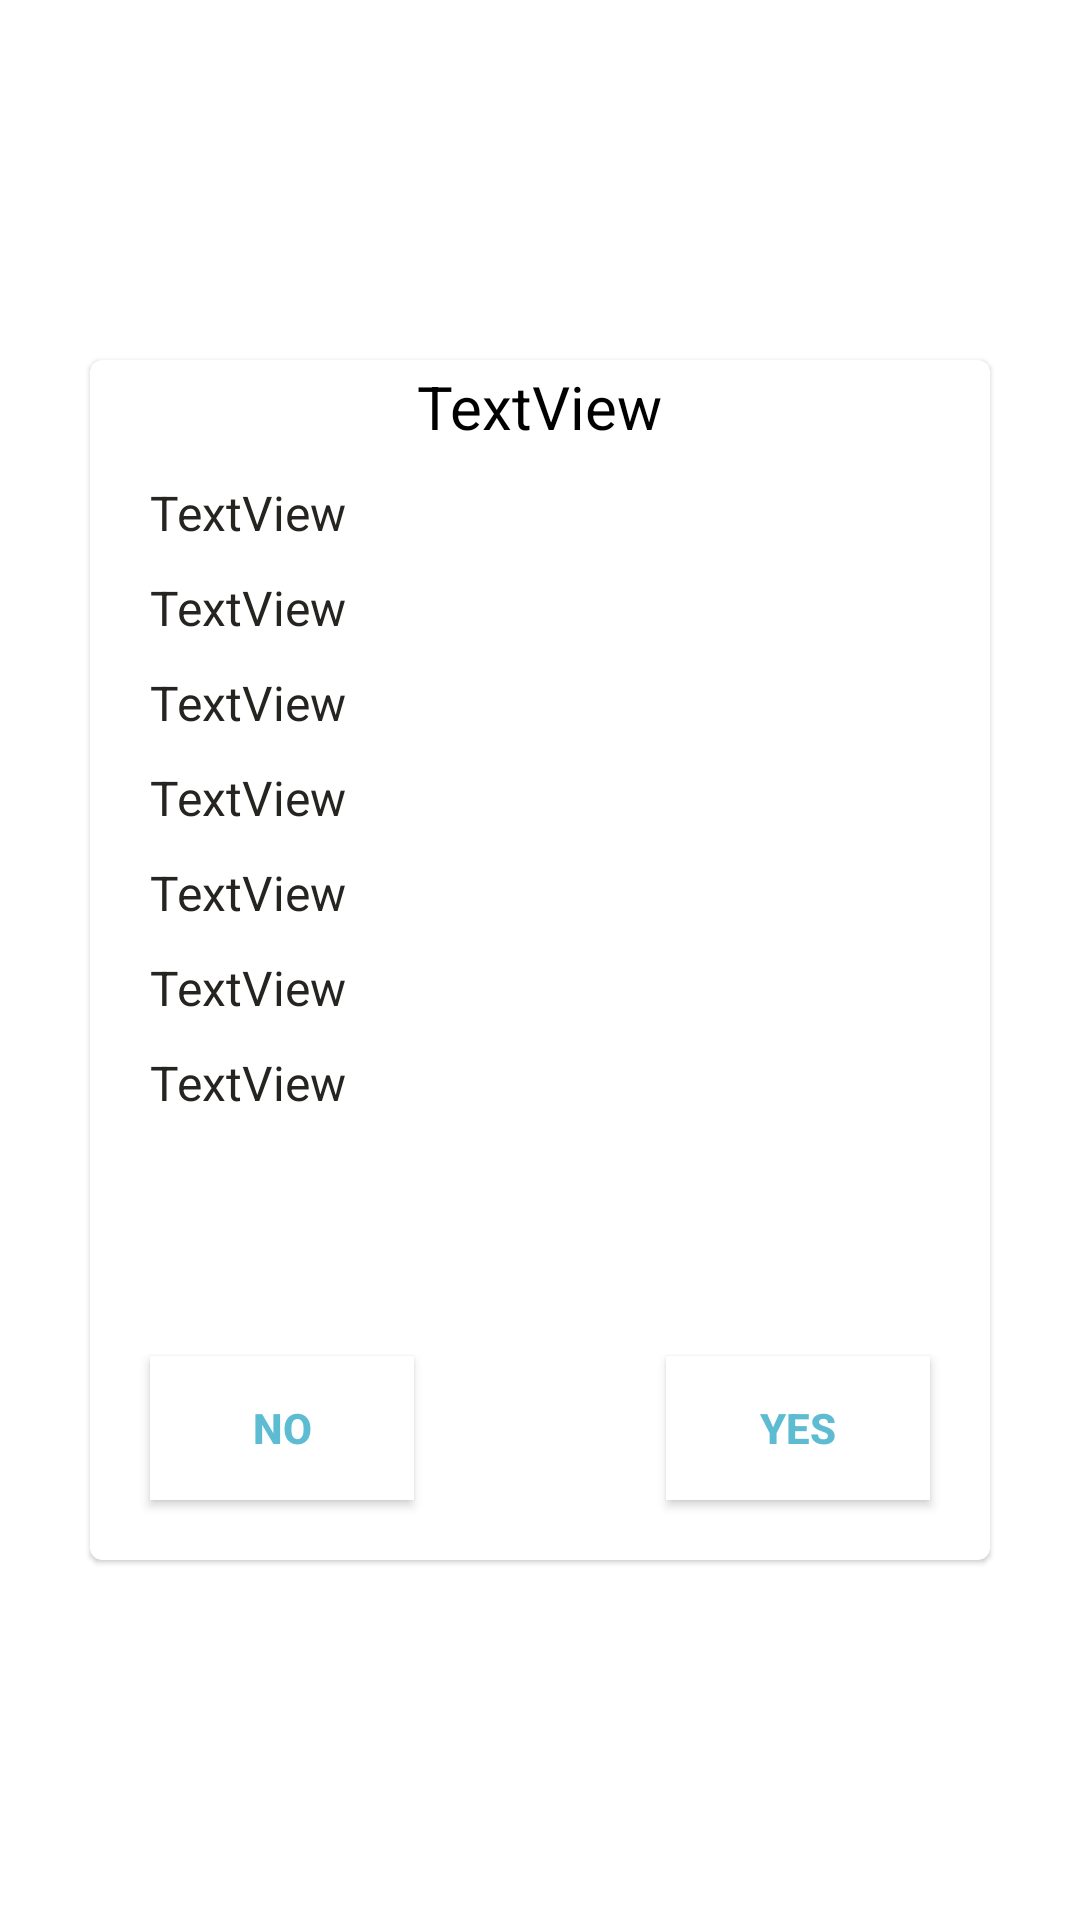

Produce the Android XML layout that renders to this screen, including the resource entries it uses.
<!-- AndroidManifest.xml: application theme AppTheme -->
<!-- res/layout/custom_layout.xml -->
<?xml version="1.0" encoding="utf-8"?>
<androidx.constraintlayout.widget.ConstraintLayout xmlns:android="http://schemas.android.com/apk/res/android"
    xmlns:app="http://schemas.android.com/apk/res-auto"
    xmlns:tools="http://schemas.android.com/tools"
    android:layout_width="wrap_content"
    android:layout_gravity="center"
    android:layout_height="wrap_content">

    <com.google.android.material.card.MaterialCardView
        android:layout_width="300dp"
        android:layout_height="400dp"
        app:layout_constraintBottom_toBottomOf="parent"
        app:layout_constraintEnd_toEndOf="parent"
        app:layout_constraintStart_toStartOf="parent"
        app:layout_constraintTop_toTopOf="parent">

        <androidx.constraintlayout.widget.ConstraintLayout
            android:layout_width="match_parent"
            android:layout_height="match_parent">

            <LinearLayout
                android:layout_width="match_parent"
                android:layout_height="wrap_content"
                android:layout_marginStart="20dp"
                android:layout_marginTop="30dp"
                android:orientation="vertical"
                app:layout_constraintStart_toStartOf="parent"
                app:layout_constraintTop_toTopOf="parent">

                <TextView
                    android:id="@+id/tv_first_name"
                    android:layout_width="wrap_content"
                    android:layout_height="wrap_content"
                    android:layout_marginTop="@dimen/_10sdp"
                    android:text="TextView"

                    android:textColor="@color/text_color"
                    android:textSize="16sp" />

                <TextView
                    android:id="@+id/tv_last_name"
                    android:layout_width="wrap_content"
                    android:layout_height="wrap_content"
                    android:layout_marginTop="@dimen/_10sdp"
                    android:text="TextView"

                    android:textColor="@color/text_color"
                    android:textSize="16sp" />

                <TextView
                    android:id="@+id/tv_contact_no"
                    android:layout_width="wrap_content"
                    android:layout_height="wrap_content"
                    android:layout_marginTop="@dimen/_10sdp"
                    android:text="TextView"

                    android:textColor="@color/text_color"
                    android:textSize="16sp" />

                <TextView
                    android:id="@+id/tv_email"
                    android:layout_width="wrap_content"
                    android:layout_height="wrap_content"
                    android:layout_marginTop="@dimen/_10sdp"
                    android:text="TextView"

                    android:textColor="@color/text_color"
                    android:textSize="16sp" />

                <TextView
                    android:id="@+id/tv_card_number"
                    android:layout_width="wrap_content"
                    android:layout_height="wrap_content"
                    android:layout_marginTop="@dimen/_10sdp"
                    android:text="TextView"

                    android:textColor="@color/text_color"
                    android:textSize="16sp" />

                <TextView
                    android:id="@+id/tv_card_expiry"
                    android:layout_width="wrap_content"
                    android:layout_height="wrap_content"
                    android:layout_marginTop="@dimen/_10sdp"
                    android:text="TextView"

                    android:textColor="@color/text_color"
                    android:textSize="16sp" />

                <TextView
                    android:id="@+id/tv_address"
                    android:layout_width="wrap_content"
                    android:layout_height="wrap_content"
                    android:layout_marginTop="@dimen/_10sdp"
                    android:text="TextView"
                    android:textColor="@color/text_color"
                    android:textSize="16sp" />


            </LinearLayout>



            <Button
                android:id="@+id/btn_yes"
                android:layout_width="wrap_content"
                android:layout_height="wrap_content"
                android:layout_marginEnd="20dp"
                android:layout_marginBottom="20dp"
                android:background="@android:color/white"
                android:clickable="true"
                android:text="Yes"
                android:textColor="#5DBCD2"
                android:textStyle="bold"
                app:layout_constraintBottom_toBottomOf="parent"
                app:layout_constraintEnd_toEndOf="parent" />


            <Button
                android:id="@+id/btn_no"
                android:layout_width="wrap_content"
                android:layout_height="wrap_content"
                android:layout_marginStart="20dp"
                android:background="@android:color/white"
                android:clickable="true"
                android:text="No"
                android:textColor="#5DBCD2"
                android:textStyle="bold"
                app:layout_constraintBottom_toBottomOf="@+id/btn_yes"
                app:layout_constraintStart_toStartOf="parent" />

            <TextView
                android:id="@+id/tv_title"
                android:layout_width="wrap_content"
                android:layout_height="wrap_content"
                android:layout_marginTop="2dp"
                android:text="TextView"
                android:textSize="20dp"
                android:textColor="@color/black"
                app:layout_constraintEnd_toEndOf="parent"
                app:layout_constraintStart_toStartOf="parent"
                app:layout_constraintTop_toTopOf="parent" />

        </androidx.constraintlayout.widget.ConstraintLayout>


    </com.google.android.material.card.MaterialCardView>


</androidx.constraintlayout.widget.ConstraintLayout>
<!-- resources referenced by this layout -->
<resources>
  <color name="black">#000</color>
  <color name="text_color">#262420</color>
  <dimen name="_10sdp">10dp</dimen>
  <style name="AppTheme" parent="Theme.MaterialComponents.Light.NoActionBar">
          
          <item name="colorPrimary">@color/onboarding_button_color</item>
          <item name="colorPrimaryDark">@color/colorPrimaryDark</item>
          <item name="colorAccent">@color/onboarding_button_color</item>
          <item name="android:windowLightStatusBar">true</item>
          <item name="colorPrimarySurface">#6B707070</item>
      </style>
  <color name="onboarding_button_color">#F37220</color>
  <color name="colorPrimaryDark">#FFF</color>
</resources>
